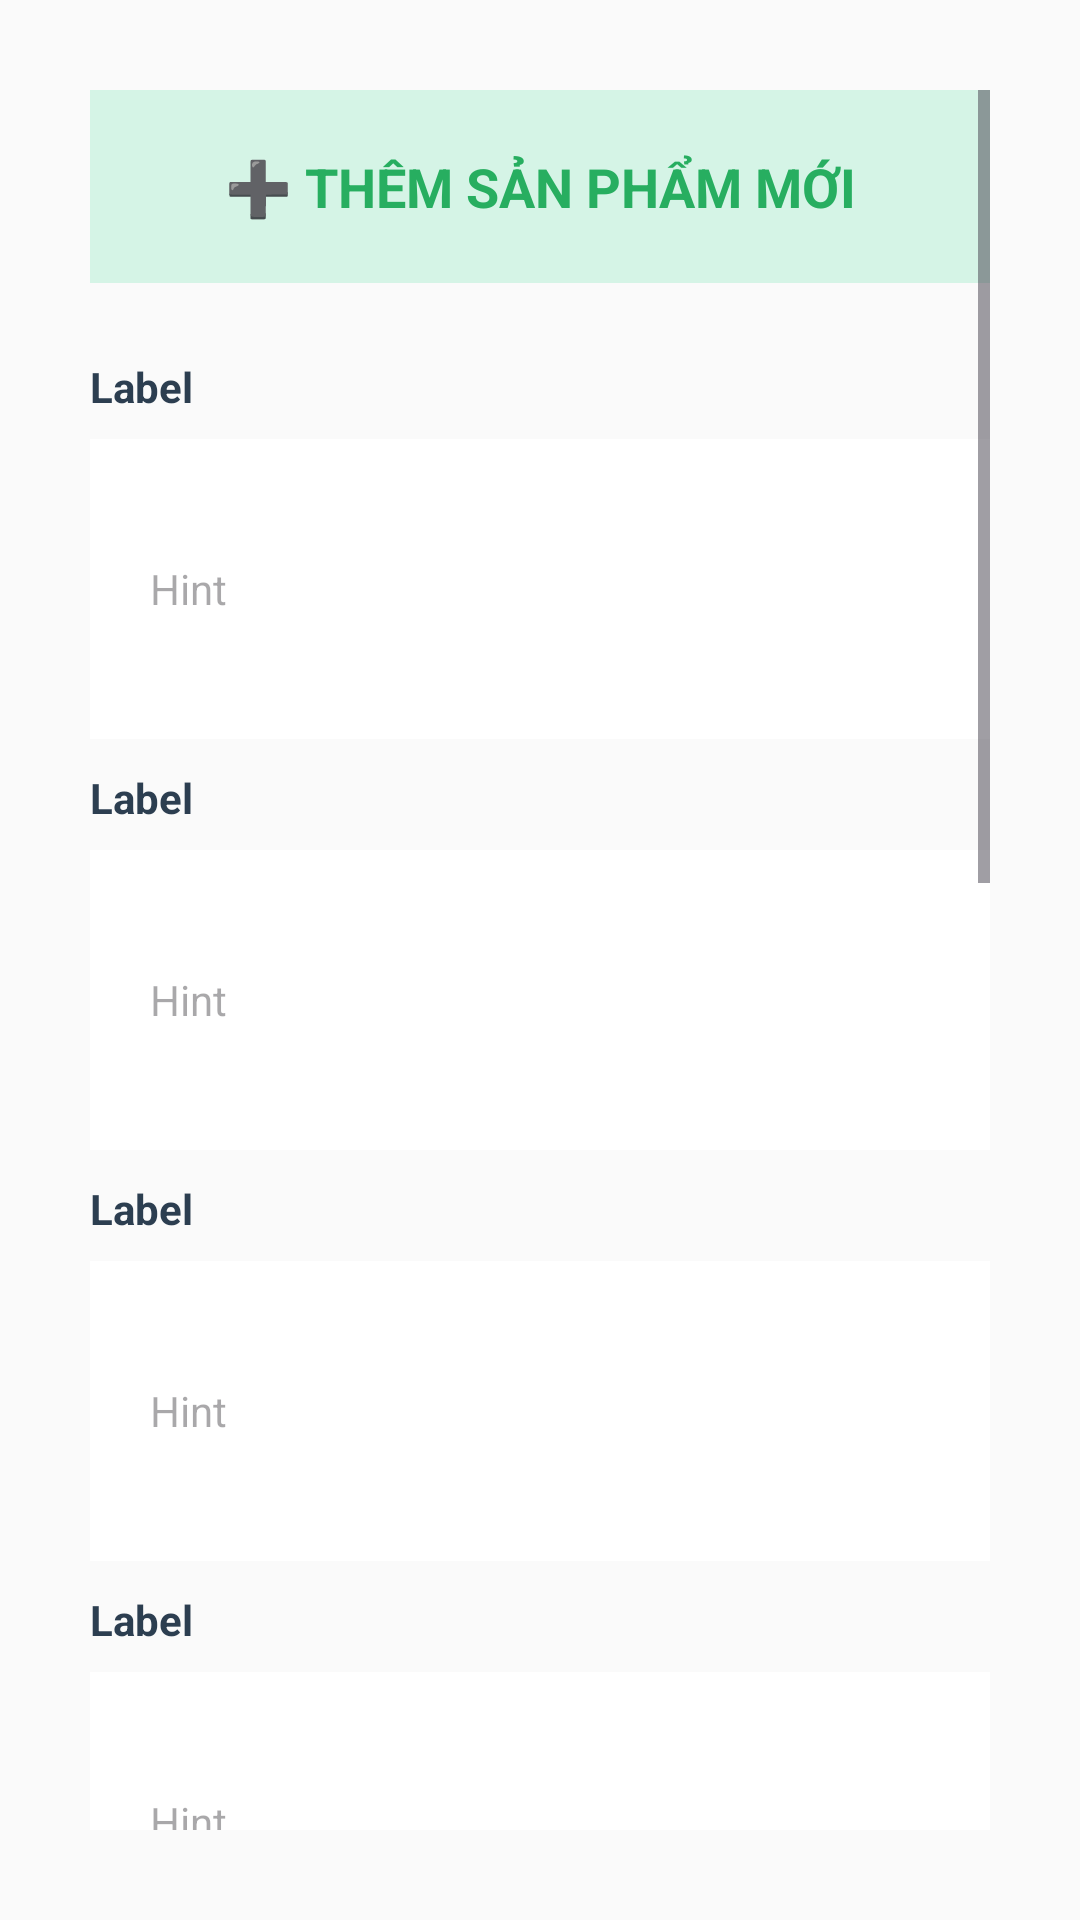

Layout XML and referenced resources for this Android screen:
<!-- AndroidManifest.xml: application theme Theme.PRM392_FinalProject -->
<!-- res/layout/dialog_add_product.xml -->
<?xml version="1.0" encoding="utf-8"?>
<ScrollView xmlns:android="http://schemas.android.com/apk/res/android"
    android:id="@+id/scrollView"
    android:layout_width="match_parent"
    android:layout_height="wrap_content"
    android:fillViewport="true"
    android:padding="30dp">

    <LinearLayout
        android:id="@+id/dialogLayout"
        android:layout_width="match_parent"
        android:layout_height="wrap_content"
        android:orientation="vertical">

        
        <TextView
            android:id="@+id/tvDialogTitle"
            android:layout_width="match_parent"
            android:layout_height="wrap_content"
            android:gravity="center"
            android:padding="20dp"
            android:text="➕ THÊM SẢN PHẨM MỚI"
            android:textColor="#FF27AE60"
            android:background="#D5F4E6"
            android:textSize="18sp"
            android:textStyle="bold"
            android:layout_marginBottom="20dp" />

        
        

        <include layout="@layout/dialog_input_field" />
        <include layout="@layout/dialog_input_field" />
        <include layout="@layout/dialog_input_field" />
        <include layout="@layout/dialog_input_field" />
        <include layout="@layout/dialog_input_field" />
        <include layout="@layout/dialog_input_field" />
        <include layout="@layout/dialog_input_field" />
        <include layout="@layout/dialog_input_field" />
        <include layout="@layout/dialog_input_field" />

        
        <TextView
            android:id="@+id/tvNote"
            android:layout_width="match_parent"
            android:layout_height="wrap_content"
            android:padding="15dp"
            android:text="⚠️ Các trường có dấu (*) là bắt buộc"
            android:textColor="#E67E22"
            android:background="#FFEAA7"
            android:textSize="12sp"
            android:layout_marginTop="10dp" />
    </LinearLayout>
</ScrollView>
<!-- res/layout/dialog_input_field.xml (included above) -->
<?xml version="1.0" encoding="utf-8"?>
<LinearLayout xmlns:android="http://schemas.android.com/apk/res/android"
    android:id="@+id/input_field_container"
    android:layout_width="match_parent"
    android:layout_height="wrap_content"
    android:orientation="vertical"
    android:paddingVertical="5dp">

    <TextView
        android:id="@+id/input_label"
        android:layout_width="match_parent"
        android:layout_height="wrap_content"
        android:text="Label"
        android:textSize="14sp"
        android:textStyle="bold"
        android:textColor="#FF2C3E50"
        android:layout_marginBottom="8dp" />

    <EditText
        android:id="@+id/input_edit_text"
        android:layout_width="match_parent"
        android:layout_height="100dp"
        android:hint="Hint"
        android:background="#FFFFFFFF"
        android:padding="20dp"
        android:textSize="14sp" />

</LinearLayout>
<!-- resources referenced by this layout -->
<resources>
  <style name="Theme.PRM392_FinalProject" parent="Theme.Material3.DayNight.NoActionBar">
          
          <item name="colorError">@color/status_inactive</item>
          <item name="colorOnError">@color/white</item>
          <item name="colorErrorContainer">@color/status_background</item>
          <item name="colorOnErrorContainer">@color/status_inactive</item>
  
          <item name="colorSurface">@color/surface</item>
          <item name="colorOnSurface">@color/primary_text</item>
          <item name="colorSurfaceVariant">@color/gray</item>
          <item name="colorOnSurfaceVariant">@color/gray_dark</item>
  
          <item name="android:colorBackground">@color/background_light</item>
          <item name="colorOnBackground">@color/primary_text</item>
  
          
          <item name="actionBarStyle">@style/CustomActionBar</item>
          <item name="android:actionBarStyle">@style/CustomActionBar</item>
      </style>
  <color name="status_inactive">#F44336</color>
  <color name="white">#FFFFFFFF</color>
  <color name="status_background">#E8F5E8</color>
  <color name="surface">#FFFFFF</color>
  <color name="primary_text">#212121</color>
  <color name="gray">#F5F5F5</color>
  <color name="gray_dark">#757575</color>
  <color name="background_light">#FAFAFA</color>
  <style name="CustomActionBar" parent="Widget.Material3.ActionBar.Solid">
          <item name="background">@color/primary</item>
          <item name="titleTextStyle">@style/CustomActionBarTitle</item>
          <item name="elevation">4dp</item>
      </style>
  <color name="primary">#1976D2</color>
  <style name="CustomActionBarTitle" parent="TextAppearance.Material3.ActionBar.Title">
          <item name="android:textColor">@color/white</item>
          <item name="android:textSize">20sp</item>
          <item name="android:textStyle">bold</item>
      </style>
</resources>
